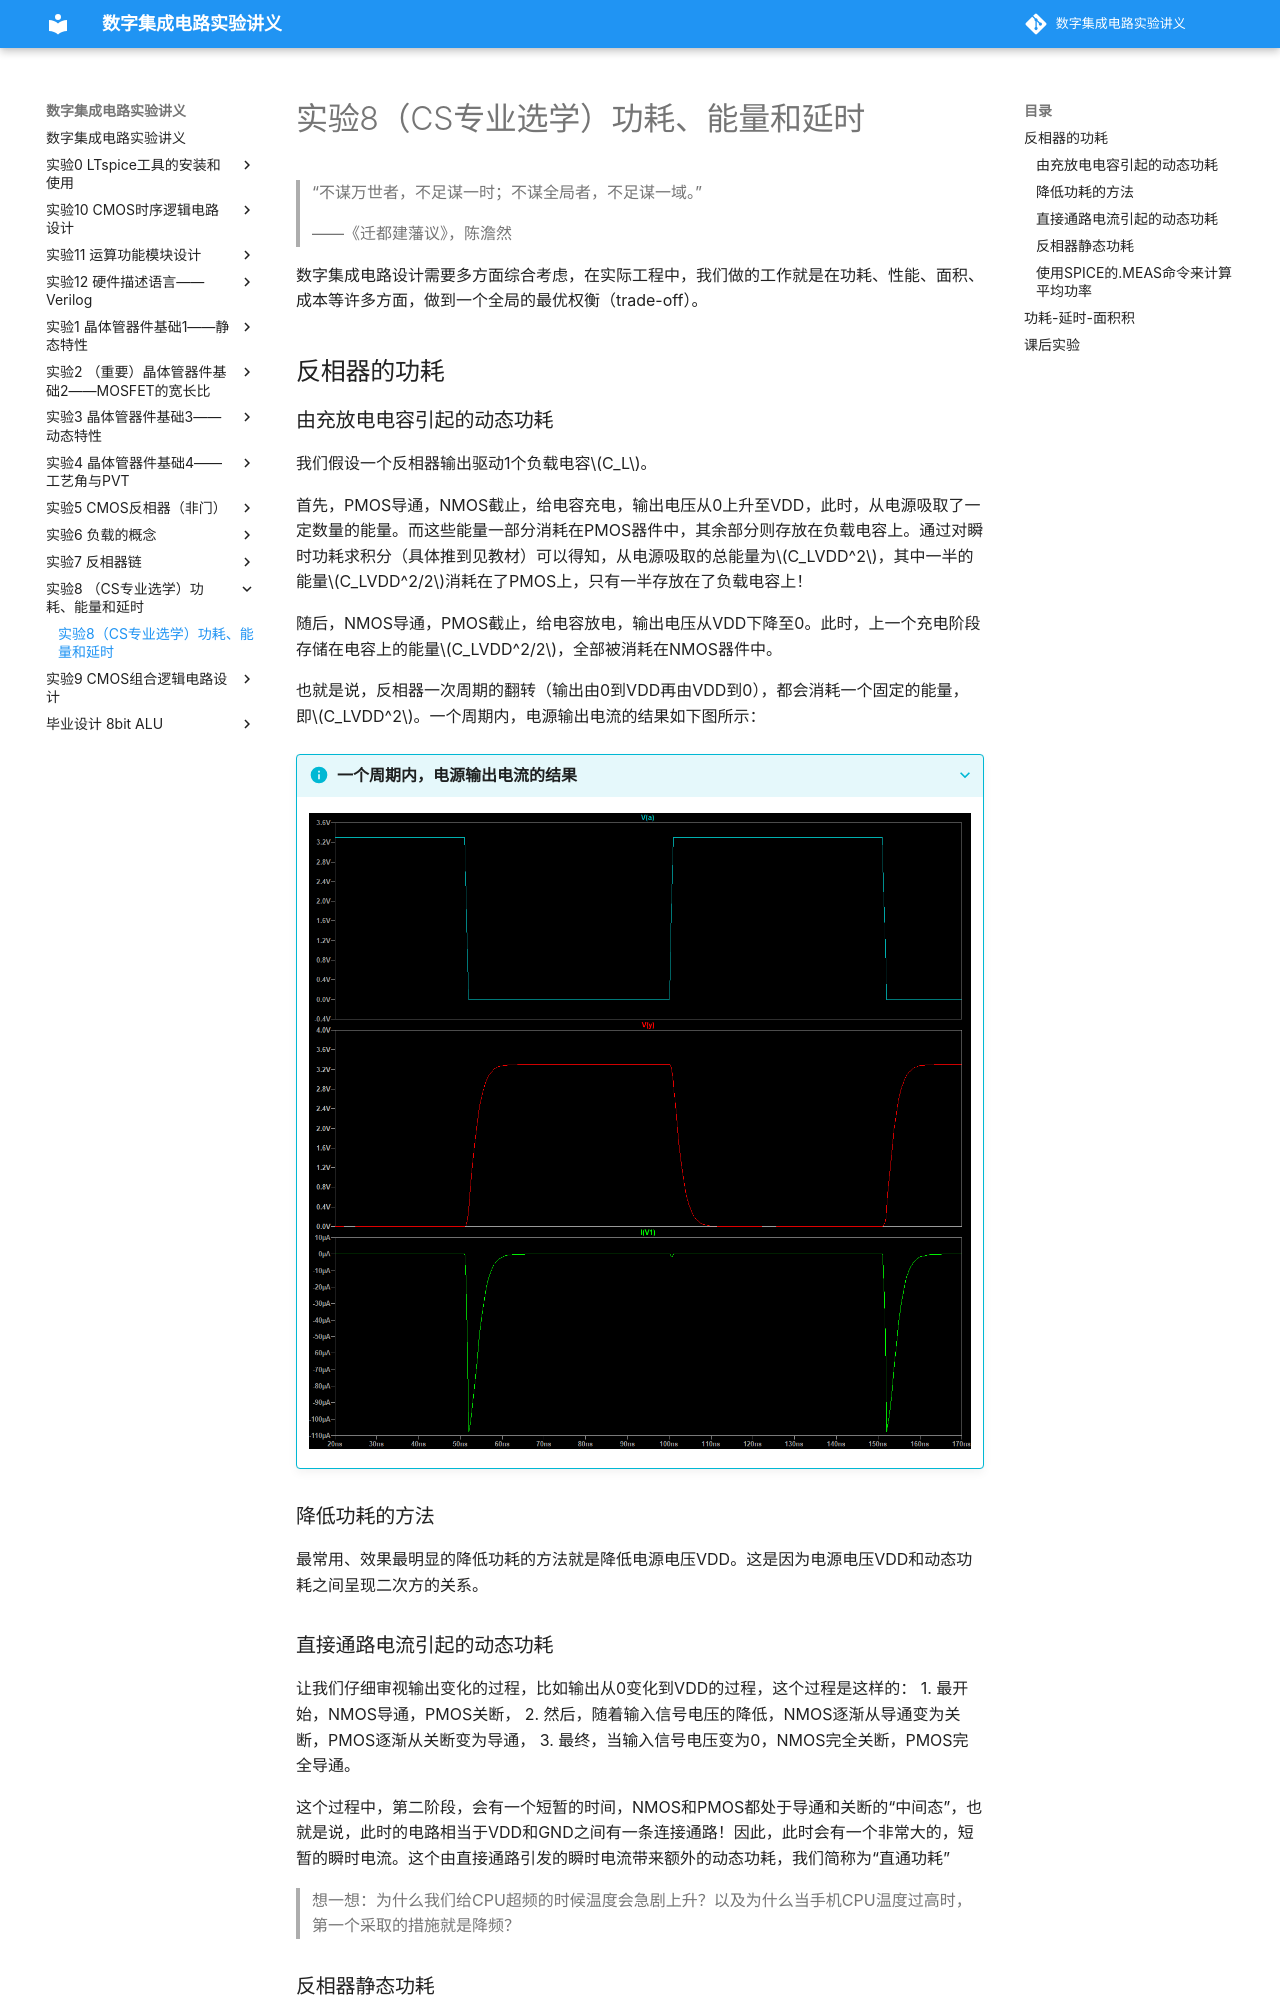

repository: 15947470421/digital_IC_experiment · page: 实验8_（CS专业选学）功耗、能量和延时/实验8_（CS专业选学）功耗、能量和延时/index.html · generator: mkdocs

# 实验8（CS专业选学）功耗、能量和延时

> “不谋万世者，不足谋一时；不谋全局者，不足谋一域。”
>
> ——《迁都建藩议》，陈澹然

数字集成电路设计需要多方面综合考虑，在实际工程中，我们做的工作就是在功耗、性能、面积、成本等许多方面，做到一个全局的最优权衡（trade-off）。

## 反相器的功耗
### 由充放电电容引起的动态功耗
我们假设一个反相器输出驱动1个负载电容$C_L$。

首先，PMOS导通，NMOS截止，给电容充电，输出电压从0上升至VDD，此时，从电源吸取了一定数量的能量。而这些能量一部分消耗在PMOS器件中，其余部分则存放在负载电容上。通过对瞬时功耗求积分（具体推到见教材）可以得知，从电源吸取的总能量为$C_LVDD^2$，其中一半的能量$C_LVDD^2/2$消耗在了PMOS上，只有一半存放在了负载电容上！

随后，NMOS导通，PMOS截止，给电容放电，输出电压从VDD下降至0。此时，上一个充电阶段存储在电容上的能量$C_LVDD^2/2$，全部被消耗在NMOS器件中。

也就是说，反相器一次周期的翻转（输出由0到VDD再由VDD到0），都会消耗一个固定的能量，即$C_LVDD^2$。一个周期内，电源输出电流的结果如下图所示：

???+ info "一个周期内，电源输出电流的结果"
    ![](./图片/图片%201.png)

### 降低功耗的方法
最常用、效果最明显的降低功耗的方法就是降低电源电压VDD。这是因为电源电压VDD和动态功耗之间呈现二次方的关系。

### 直接通路电流引起的动态功耗
让我们仔细审视输出变化的过程，比如输出从0变化到VDD的过程，这个过程是这样的：
1. 最开始，NMOS导通，PMOS关断，
2. 然后，随着输入信号电压的降低，NMOS逐渐从导通变为关断，PMOS逐渐从关断变为导通，
3. 最终，当输入信号电压变为0，NMOS完全关断，PMOS完全导通。

这个过程中，第二阶段，会有一个短暂的时间，NMOS和PMOS都处于导通和关断的“中间态”，也就是说，此时的电路相当于VDD和GND之间有一条连接通路！因此，此时会有一个非常大的，短暂的瞬时电流。这个由直接通路引发的瞬时电流带来额外的动态功耗，我们简称为“直通功耗”

> 想一想：为什么我们给CPU超频的时候温度会急剧上升？以及为什么当手机CPU温度过高时，第一个采取的措施就是降频？
